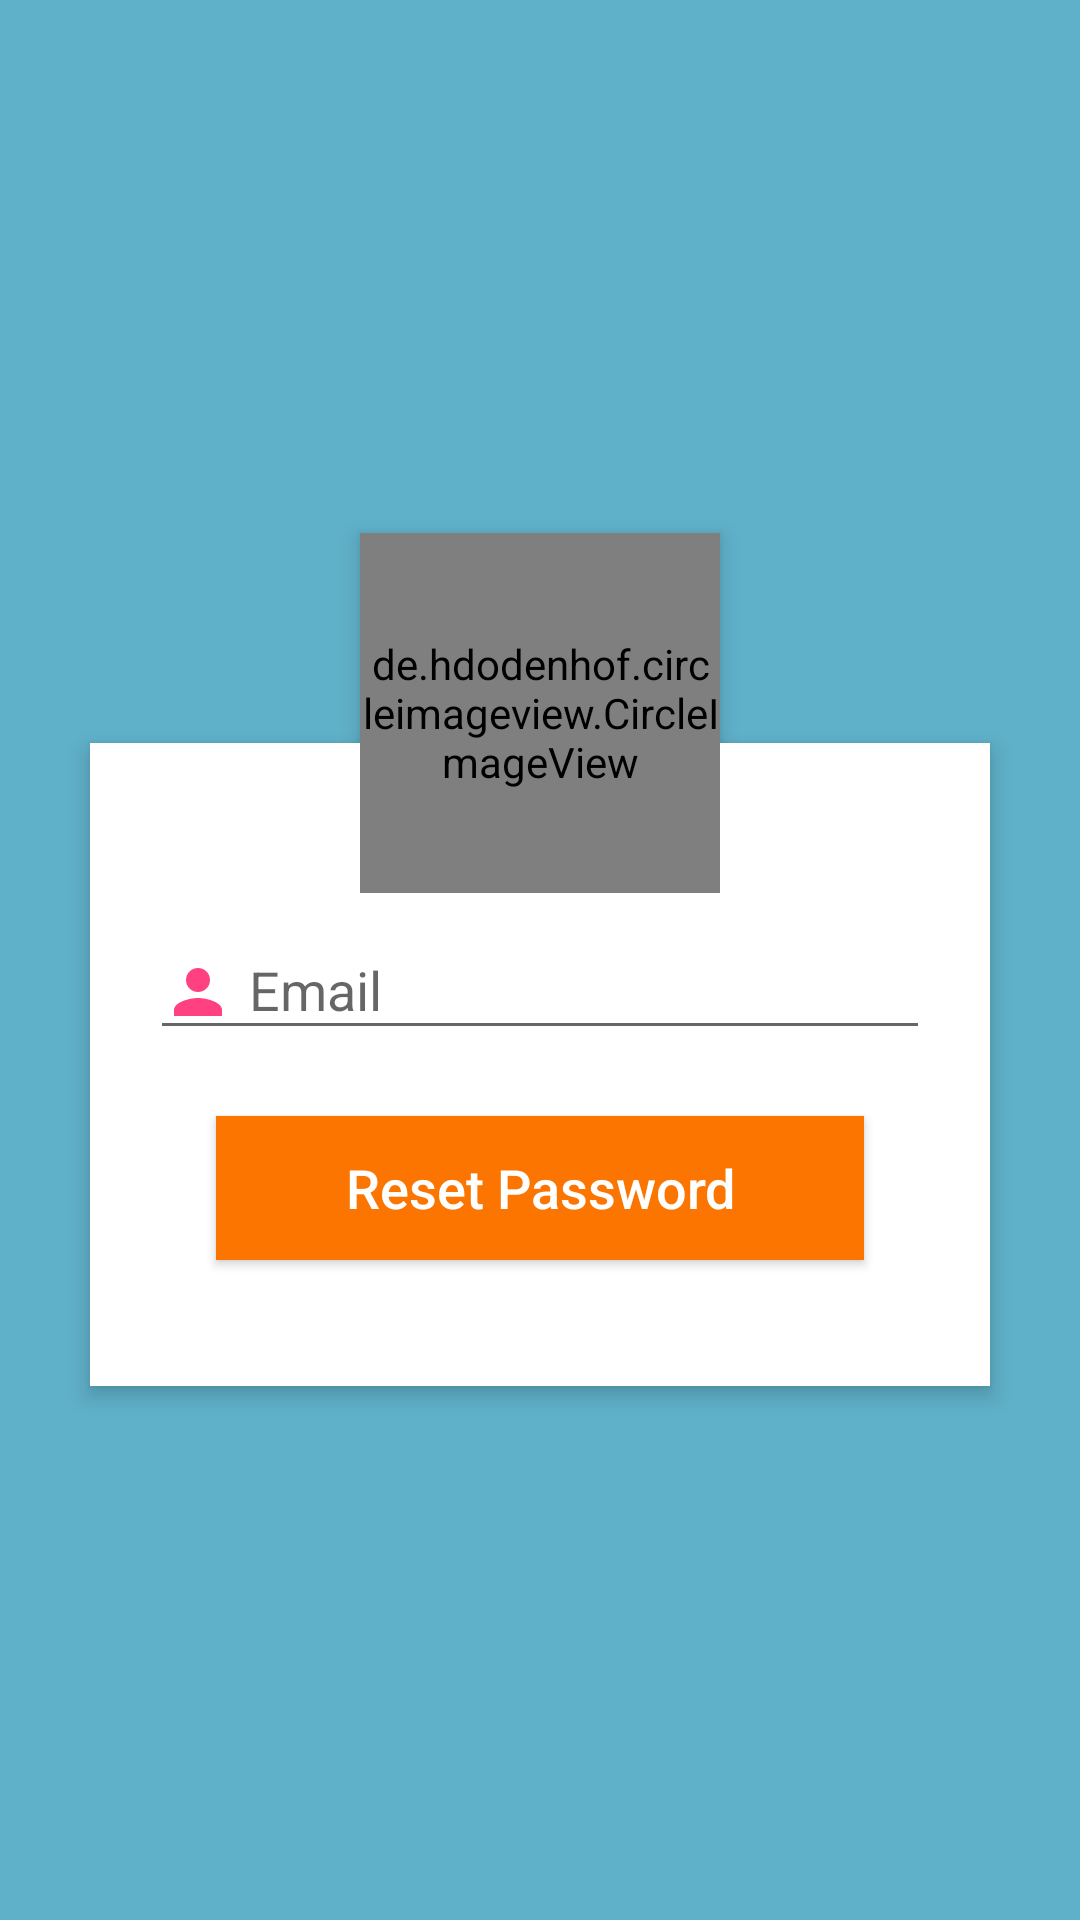

Reconstruct the res/layout file that produces this screen, plus the resources it refers to.
<!-- AndroidManifest.xml: application theme AppTheme -->
<!-- res/layout/activity_forgot.xml -->
<?xml version="1.0" encoding="utf-8"?>
<LinearLayout xmlns:android="http://schemas.android.com/apk/res/android"
    xmlns:app="http://schemas.android.com/apk/res-auto"
    xmlns:tools="http://schemas.android.com/tools"
    android:layout_width="match_parent"
    android:layout_height="match_parent"
    tools:context=".ForgotActivity"
    android:orientation="vertical"
    android:gravity="center">
    <RelativeLayout xmlns:android="http://schemas.android.com/apk/res/android"
        android:layout_width="match_parent"
        android:layout_height="match_parent"
        android:background="#5fb0c9"
        android:gravity="center"
        android:orientation="vertical"
        android:scrollbarAlwaysDrawVerticalTrack="true">

        <RelativeLayout
            android:layout_width="fill_parent"
            android:layout_height="wrap_content"
            android:layout_below="@+id/login_title"
            android:layout_marginLeft="30dp"
            android:layout_marginRight="30dp"
            android:layout_marginTop="70dp"
            android:background="#fff"
            android:elevation="4dp"
            android:orientation="vertical"
            android:padding="20dp">

            <LinearLayout
                android:layout_width="fill_parent"
                android:layout_height="wrap_content"
                android:orientation="vertical"
                android:paddingTop="30dp">

                <android.support.design.widget.TextInputLayout
                    android:layout_width="match_parent"
                    android:layout_height="wrap_content">

                    <EditText
                        android:layout_width="fill_parent"
                        android:layout_height="wrap_content"
                        android:drawableLeft="@drawable/vect_profile_black"
                        android:drawableTint="#FF4081"
                        android:id="@+id/forgot_email"
                        android:singleLine="true"
                        android:hint="Email"
                        android:drawablePadding="5dp"
                        android:inputType="textEmailAddress" />
                </android.support.design.widget.TextInputLayout>

                <Button
                    android:layout_width="fill_parent"
                    android:layout_height="wrap_content"
                    android:layout_margin="22dp"
                    android:background="@color/colorAccent"
                    android:text="Reset Password"
                    android:textAllCaps="false"
                    android:onClick="reset"
                    android:textColor="#fff"
                    android:textSize="18sp" />
            </LinearLayout>
        </RelativeLayout>

        <de.hdodenhof.circleimageview.CircleImageView
            android:id="@+id/user_profile_photo"
            android:layout_width="120dp"
            android:layout_height="120dp"
            app:civ_border_width="7dp"
            app:civ_border_color="@color/colorPrimary"
            android:layout_below="@+id/login_title"
            android:layout_centerHorizontal="true"
            android:elevation="4dp"
            android:src="@drawable/profile_icon" />
    </RelativeLayout>
</LinearLayout>
<!-- resources referenced by this layout -->
<resources>
  <color name="colorAccent">#fc7500</color>
  <color name="colorPrimary">#5daae0</color>
  <!-- drawable profile_icon: jpg bitmap (drawable, 19805 bytes) -->
  <!-- drawable vect_profile_black (drawable) -->
  <vector xmlns:android="http://schemas.android.com/apk/res/android"
          android:width="24dp"
          android:height="24dp"
          android:viewportWidth="24.0"
          android:viewportHeight="24.0">
      <path
          android:fillColor="#fc7500"
          android:pathData="M12,12c2.21,0 4,-1.79 4,-4s-1.79,-4 -4,-4 -4,1.79 -4,4 1.79,4 4,4zM12,14c-2.67,0 -8,1.34 -8,4v2h16v-2c0,-2.66 -5.33,-4 -8,-4z"/>
  </vector>
  <style name="AppTheme" parent="Theme.AppCompat.Light.DarkActionBar">
          
          <item name="colorPrimary">@color/colorPrimary</item>
          <item name="colorPrimaryDark">@color/colorPrimaryDark</item>
          <item name="colorAccent">@color/colorAccent</item>
      </style>
  <color name="colorPrimaryDark">#336689</color>
</resources>
